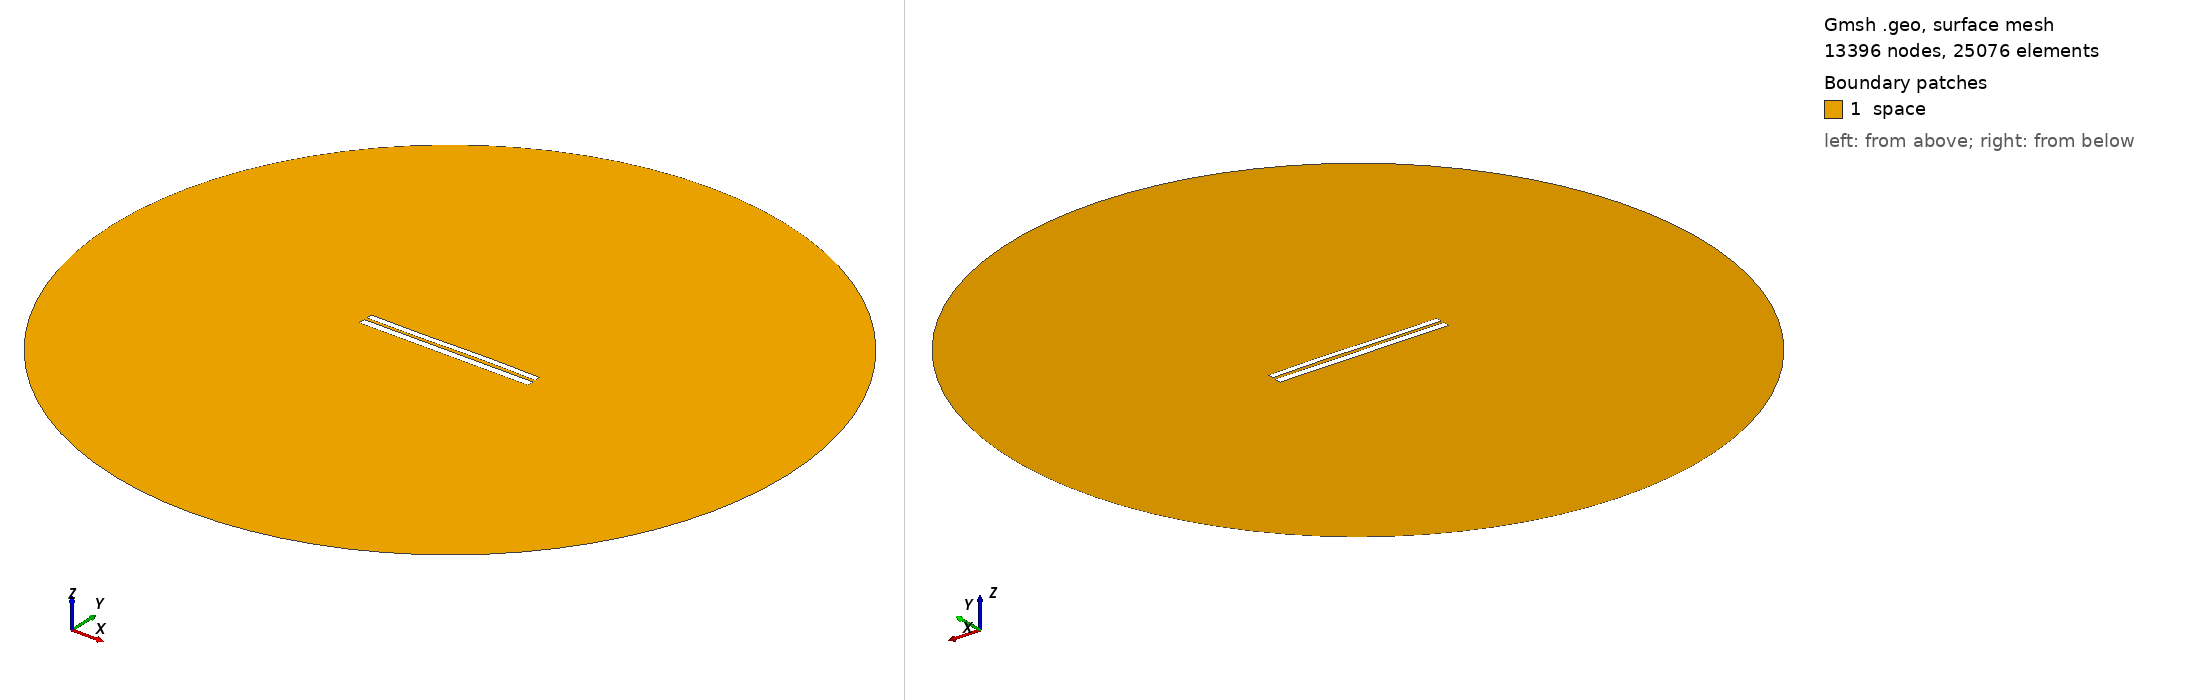

Gmsh geometry script, surface-meshed: 13396 nodes, 25076 surface elements. Boundary patches (legend numbers): 1 space. Left view from above one corner, right view from below the opposite corner. Legend entries are the model's physical surfaces. The drawing asked Gmsh for element sizes between 1% and 20% of the model's largest extent; the script's own settings can give other sizes.

=== 6828.geo (drawn) ===
//---------------------------------------
// Geometry kernel
//---------------------------------------

SetFactory("OpenCASCADE");



//---------------------------------------
// Parameters of the geometry
//---------------------------------------

// Overetch of the upper plate
overetch = 0.25;

// Distance between the plates
distance = 1.5;

// Discretization over the x axis (for the deformation)
nx = 50; 

// Length of the plate
L = 100 - overetch; 

// Number of modes
n = 4; 

// 1st mode coefficient
coeff(1) = 0.15;
beta(1) = 0.596864 * 3.1415926535 / L;

// 2nd mode coefficient
coeff(2) = 0.07499999999999998;
beta(2) = 1.49418 * 3.1415926535 / L;

// 3rd mode coefficient
coeff(3) = -0.15;
beta(3) = 2.50025 * 3.1415926535 / L;

// 4th mode coefficient
coeff(4) = 0.0;
beta(4) = 3.49999 * 3.1415926535 / L;



//---------------------------------------
// Upper plate (deformed rectangle)
//---------------------------------------

// Coordiantes of the upper plate
xmin = -50;
xmax = 50 - overetch;

// Height of the upper plate
yheight = 4 - 2 * overetch;

// Indexes of the points
UpperID[] = {};
LowerID[] = {};
LeftID[] = {};
RightID[] = {};

// Point index
p = 1;

// Horizontal edges
For i In {1:nx}
    x = xmin + (i-1)*(xmax - xmin)/(nx-1);

    y_bottom = distance / 2 + overetch;
    For j In {1:n}
        C = (Cosh(beta(j)*L) + Cos(beta(j)*L)) / (Sinh(beta(j)*L) + Sin(beta(j)*L));
        y_bottom  = y_bottom + coeff(j) * (Cosh(beta(j)*(x+50)) - Cos(beta(j)*(x+50)) - C * (Sinh(beta(j)*(x+50)) - Sin(beta(j)*(x+50))));
    EndFor

    y_top = y_bottom + yheight;

    Point(p) = {x, y_top, 0, 1.0};
    UpperID[i] = p;
    p = p + 1;

    Point(p) = {x, y_bottom, 0, 1.0};
    LowerID[i] = p;
    p = p + 1;
EndFor

// Create point lists
UpperPts[] = {}; LowerPts[] = {};
For i In {1:nx}
  UpperPts[] += {UpperID[i]};
  LowerPts[] += {LowerID[i]};
EndFor

// Build splines
Spline(1) = {UpperPts[]};
Spline(2) = {LowerPts[]};
Line(3) = {LowerPts[nx-1], UpperPts[nx-1]};
Line(4) = {LowerPts[0], UpperPts[0]};

// Build the plane surface
Curve Loop(1) = {2, 3, -1, -4};
Plane Surface(1) = {1};



//---------------------------------------
// Lower plate (rectangle)
//---------------------------------------

// Vertices
Point(1001) = {-50, -1, 0, 1.0};
Point(1002) = { 50, -1, 0, 1.0};
Point(1003) = { 50,  -5, 0, 1.0};
Point(1004) = {-50,  -5, 0, 1.0};

// Edges
Line(5) = {1001, 1002};
Line(6) = {1002, 1003};
Line(7) = {1003, 1004};
Line(8) = {1004, 1001};

// Plane surface
Line Loop(2) = {5, 6, 7, 8};
Plane Surface(2) = {2}; 



//---------------------------------------
// Outer (fictious) boundary
//---------------------------------------

// Points
Point(1005) = {0, 0, 0};       // Center
Point(1006) = {200, 0, 0};     // Start point
Point(1007) = {0, 200, 0};     // 90 degrees
Point(1008) = {-200, 0, 0};    // 180 degrees
Point(1009) = {0, -200, 0};    // 270 degrees

// Circle arcs (each needs start, center, end)
Circle(9) = {1006, 1005, 1007};
Circle(10) = {1007, 1005, 1008};
Circle(11) = {1008, 1005, 1009};
Circle(12) = {1009, 1005, 1006};

// Plane surface for the entire domain
Curve Loop(3) = {9, 10, 11, 12};
Surface(3) = {3};

// Subtract the plates from the whole domain to obtain the actual domain where we want to solve the equations
BooleanDifference{ Surface{3}; Delete; }{ Surface{1}; Surface{2}; Delete; }




//---------------------------------------
// Transfinite Lines/Curves
//---------------------------------------

// Set the number of points on the boundaries
r = 7;

// Plates
Transfinite Curve {1, 2} = 50*r Using Progression 1;
Transfinite Curve {3, 4} = 2*r Using Progression 1;
Transfinite Line {5, 7} = 50*r Using Progression 1;
Transfinite Line {6, 8} = 2*r Using Progression 1;

// Outer boundary
Transfinite Line {9, 10, 11, 12} = 20 Using Progression 1;



//---------------------------------------
// Physical groups
//---------------------------------------                

// Physical curves (boundaries)
Physical Line("force_segment", 10) = {2};
Physical Line("upper_plate", 11) = {1, 3, 4};
Physical Line("lower_plate", 12) = {5, 6, 7, 8};
Physical Line("boundary", 20) = {9, 10, 11, 12};

// Physical Surfaces
Physical Surface("space", 30) = {3};



//---------------------------------------
// 6. Generate the Mesh
//---------------------------------------

// 2D mesh generation
Mesh 2;
